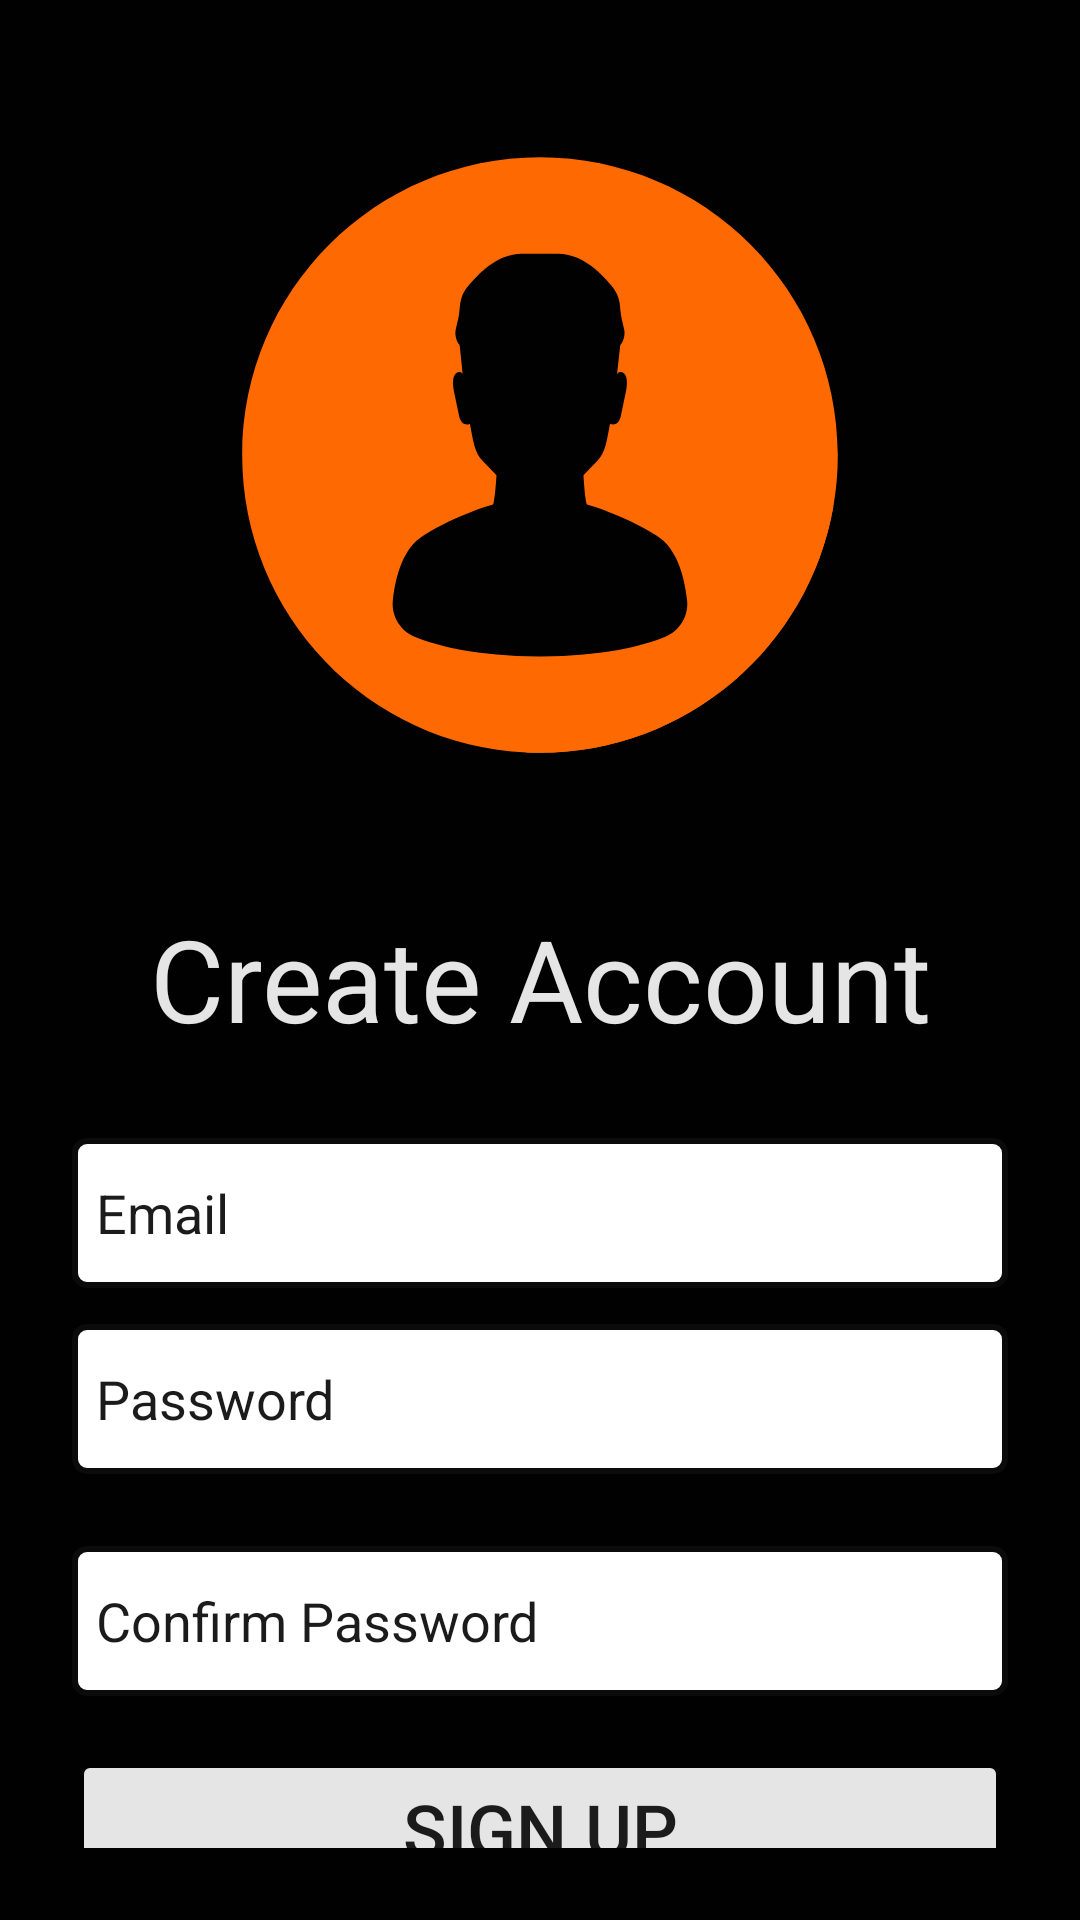

Layout XML and referenced resources for this Android screen:
<!-- AndroidManifest.xml: application theme Theme.MindNest -->
<!-- res/layout/activity_sign_up.xml -->
<?xml version="1.0" encoding="utf-8"?>
<androidx.constraintlayout.widget.ConstraintLayout xmlns:android="http://schemas.android.com/apk/res/android"
    xmlns:app="http://schemas.android.com/apk/res-auto"
    xmlns:tools="http://schemas.android.com/tools"
    android:id="@+id/signUpLayout"
    android:layout_width="match_parent"
    android:layout_height="match_parent"
    android:padding="24dp"
    android:background="@color/background"
    tools:context=".signUp">


    <com.google.android.material.imageview.ShapeableImageView
        android:id="@+id/logoImage"
        android:layout_width="260dp"
        android:layout_height="226dp"
        android:layout_marginTop="12dp"
        android:scaleType="centerCrop"
        android:src="@drawable/profile_icon"
        app:layout_constraintBottom_toBottomOf="parent"
        app:layout_constraintEnd_toEndOf="parent"
        app:layout_constraintStart_toStartOf="parent"
        app:layout_constraintTop_toTopOf="parent"
        app:layout_constraintVertical_bias="0.008"
        app:shapeAppearanceOverlay="@style/CircularImage" />

    <TextView
        android:id="@+id/title"
        android:layout_width="wrap_content"
        android:layout_height="wrap_content"
        android:layout_marginTop="36dp"
        android:text="Create Account"
        android:textColor="@color/text_primary"
        android:textSize="38sp"
        android:textStyle="normal"
        app:layout_constraintBottom_toBottomOf="parent"
        app:layout_constraintEnd_toEndOf="parent"
        app:layout_constraintStart_toStartOf="parent"
        app:layout_constraintTop_toBottomOf="@+id/logoImage"
        app:layout_constraintVertical_bias="0.0" />

    <EditText
        android:id="@+id/emailEditText"
        android:layout_width="0dp"
        android:layout_height="50dp"
        android:layout_marginTop="28dp"
        android:background="@drawable/textinput_bg"
        android:hint="Email"
        android:textColorHint="@color/text_secondary"
        android:inputType="textEmailAddress"
        android:textColor="@color/secondary"
        app:layout_constraintBottom_toBottomOf="parent"
        app:layout_constraintEnd_toEndOf="parent"
        app:layout_constraintHorizontal_bias="0.0"
        app:layout_constraintStart_toStartOf="parent"
        app:layout_constraintTop_toBottomOf="@id/title"
        app:layout_constraintVertical_bias="0.0" />

    <EditText
        android:id="@+id/passwordEditText"
        android:layout_width="0dp"
        android:layout_height="50dp"
        android:layout_marginTop="12dp"
        android:background="@drawable/textinput_bg"
        android:hint="Password"
        android:textColorHint="@color/text_secondary"
        android:inputType="textPassword"
        android:textColor="@color/secondary"
        app:layout_constraintBottom_toBottomOf="parent"
        app:layout_constraintEnd_toEndOf="parent"
        app:layout_constraintHorizontal_bias="0.0"
        app:layout_constraintStart_toStartOf="parent"
        app:layout_constraintTop_toBottomOf="@id/emailEditText"
        app:layout_constraintVertical_bias="0.0" />

    <EditText
        android:id="@+id/confirmPasswordEditText"
        android:layout_width="0dp"
        android:layout_height="50dp"
        android:layout_marginTop="24dp"
        android:background="@drawable/textinput_bg"
        android:hint="Confirm Password"
        android:inputType="textPassword"
        android:textColor="@color/secondary"
        android:textColorHint="@color/text_secondary"
        app:layout_constraintBottom_toBottomOf="parent"
        app:layout_constraintEnd_toEndOf="parent"
        app:layout_constraintHorizontal_bias="0.0"
        app:layout_constraintStart_toStartOf="parent"
        app:layout_constraintTop_toBottomOf="@id/passwordEditText"
        app:layout_constraintVertical_bias="0.0" />

    <Button
        android:id="@+id/signUpButton"
        android:layout_width="0dp"
        android:layout_height="50dp"
        android:layout_marginTop="18dp"
        android:backgroundTint="@color/text_primary"
        android:text="Sign Up"
        android:textColor="@color/text_secondary"
        android:textSize="24dp"
        app:layout_constraintBottom_toBottomOf="parent"
        app:layout_constraintEnd_toEndOf="parent"
        app:layout_constraintHorizontal_bias="1.0"
        app:layout_constraintStart_toStartOf="parent"
        app:layout_constraintTop_toBottomOf="@id/confirmPasswordEditText"
        app:layout_constraintVertical_bias="0.0" />

</androidx.constraintlayout.widget.ConstraintLayout>
<!-- resources referenced by this layout -->
<resources>
  <color name="background">#010101</color>
  <color name="secondary">#FE6902</color>
  <color name="text_primary">#E5E5E5</color>
  <color name="text_secondary">#1B1B1B</color>
  <!-- drawable profile_icon: vector/xml drawable (drawable, 3027 chars, omitted) -->
  <!-- drawable textinput_bg (drawable) -->
  <shape xmlns:android="http://schemas.android.com/apk/res/android">
      <solid android:color="#FFFFFF"/> 
      <stroke
          android:width="2dp"
          android:color="#0C0B0B"/> 
      <corners android:radius="4dp"/> 
      <padding
          android:left="8dp"
          android:top="8dp"
          android:right="8dp"
          android:bottom="8dp"/>
  </shape>
  <style name="CircularImage" parent="">
          <item name="cornerFamily">cut</item>
          <item name="cornerSize">20%</item>
      </style>
  <style name="Theme.MindNest" parent="Base.Theme.MindNest" />
  <style name="Base.Theme.MindNest" parent="Theme.Material3.DayNight.NoActionBar">
          <item name="colorPrimary">@color/primary</item>
          <item name="colorSecondary">@color/secondary</item>
          <item name="android:background">@color/background</item>
      </style>
  <color name="primary">#393737</color>
</resources>
